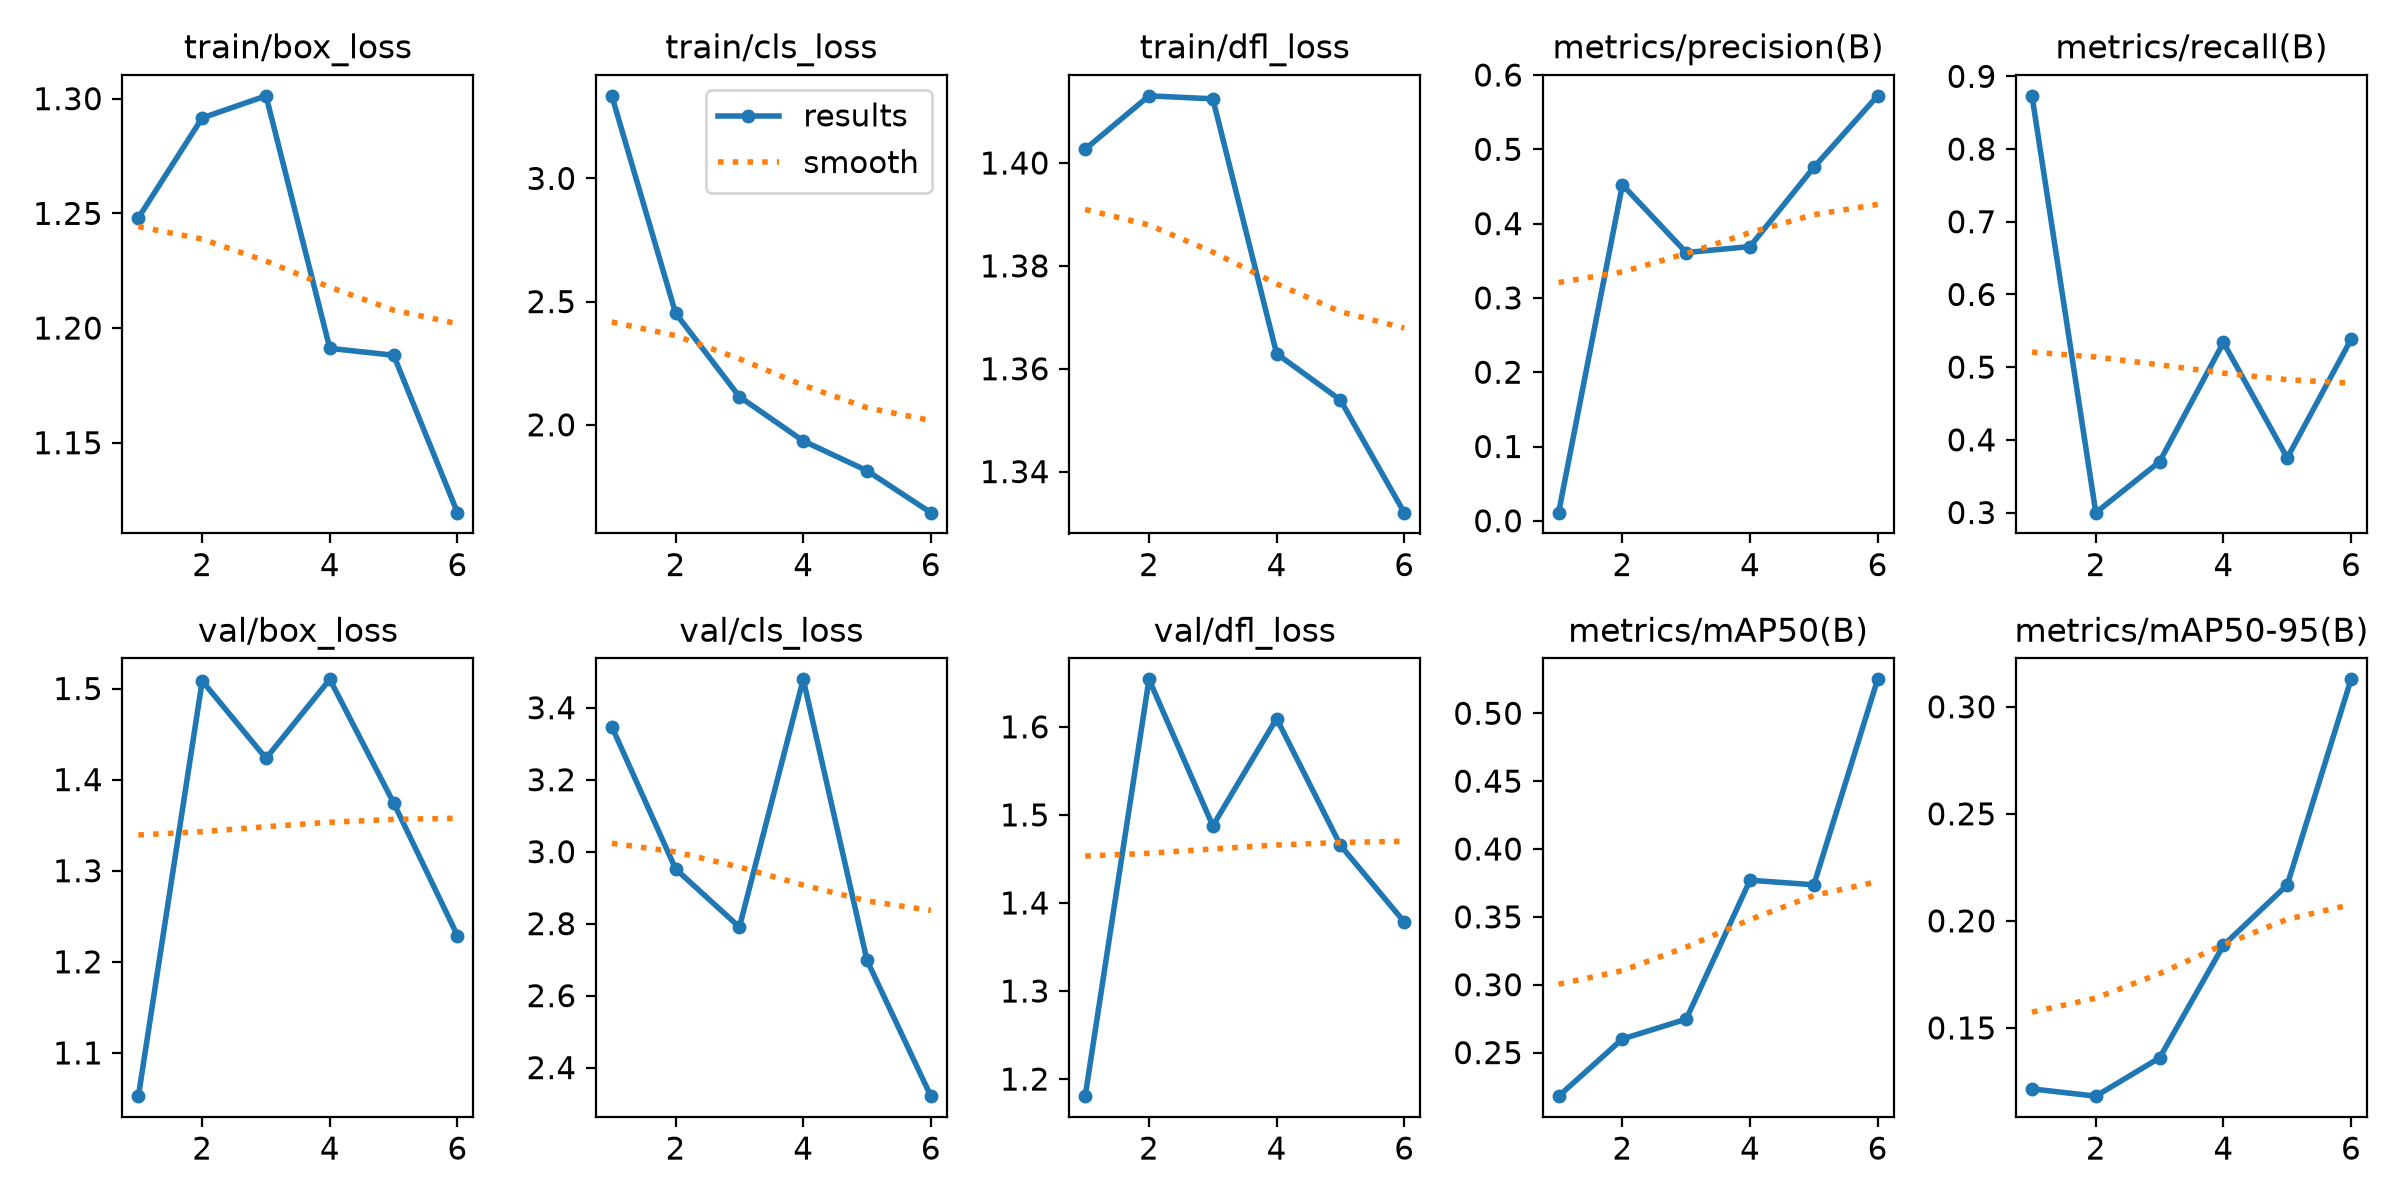

Data behind this chart, as committed beside it:
epoch, time, train/box_loss, train/cls_loss, train/dfl_loss, metrics/precision(B), metrics/recall(B), metrics/mAP50(B), metrics/mAP50-95(B), val/box_loss, val/cls_loss, val/dfl_loss, lr/pg0, lr/pg1, lr/pg2
1, 36.55, 1.248, 3.335, 1.403, 0.01096, 0.8732, 0.2179, 0.1215, 1.053, 3.347, 1.181, 0.0003889, 0.0003889, 0.0003889
2, 71.5, 1.292, 2.453, 1.413, 0.4523, 0.2998, 0.26, 0.1181, 1.508, 2.952, 1.654, 0.0006726, 0.0006726, 0.0006726
3, 104.2, 1.301, 2.114, 1.412, 0.3611, 0.3699, 0.2746, 0.136, 1.423, 2.791, 1.488, 0.0008189, 0.0008189, 0.0008189
4, 140.3, 1.191, 1.935, 1.363, 0.3691, 0.5339, 0.377, 0.1886, 1.51, 3.479, 1.609, 0.0006312, 0.0006312, 0.0006312
5, 175.8, 1.188, 1.814, 1.354, 0.4758, 0.3752, 0.3736, 0.2168, 1.374, 2.698, 1.465, 0.000425, 0.000425, 0.000425
6, 213.8, 1.12, 1.643, 1.332, 0.572, 0.5382, 0.525, 0.3128, 1.229, 2.321, 1.378, 0.0002188, 0.0002188, 0.0002188
